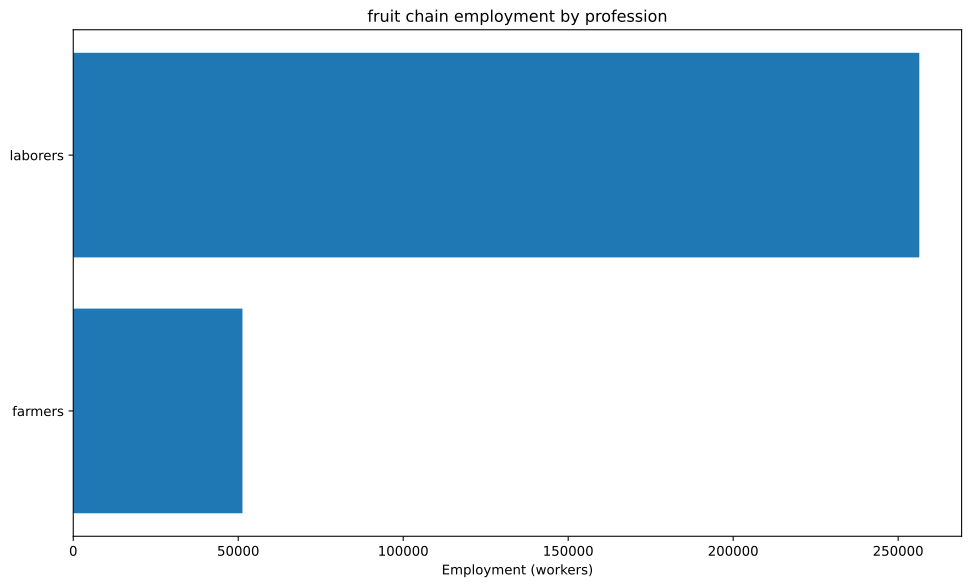

The data file committed next to this chart (first rows):
config, building, profession, employment
building_banana_plantation+default_build…, building_banana_plantation, farmers, 51282
building_banana_plantation+default_build…, building_banana_plantation, laborers, 256410
